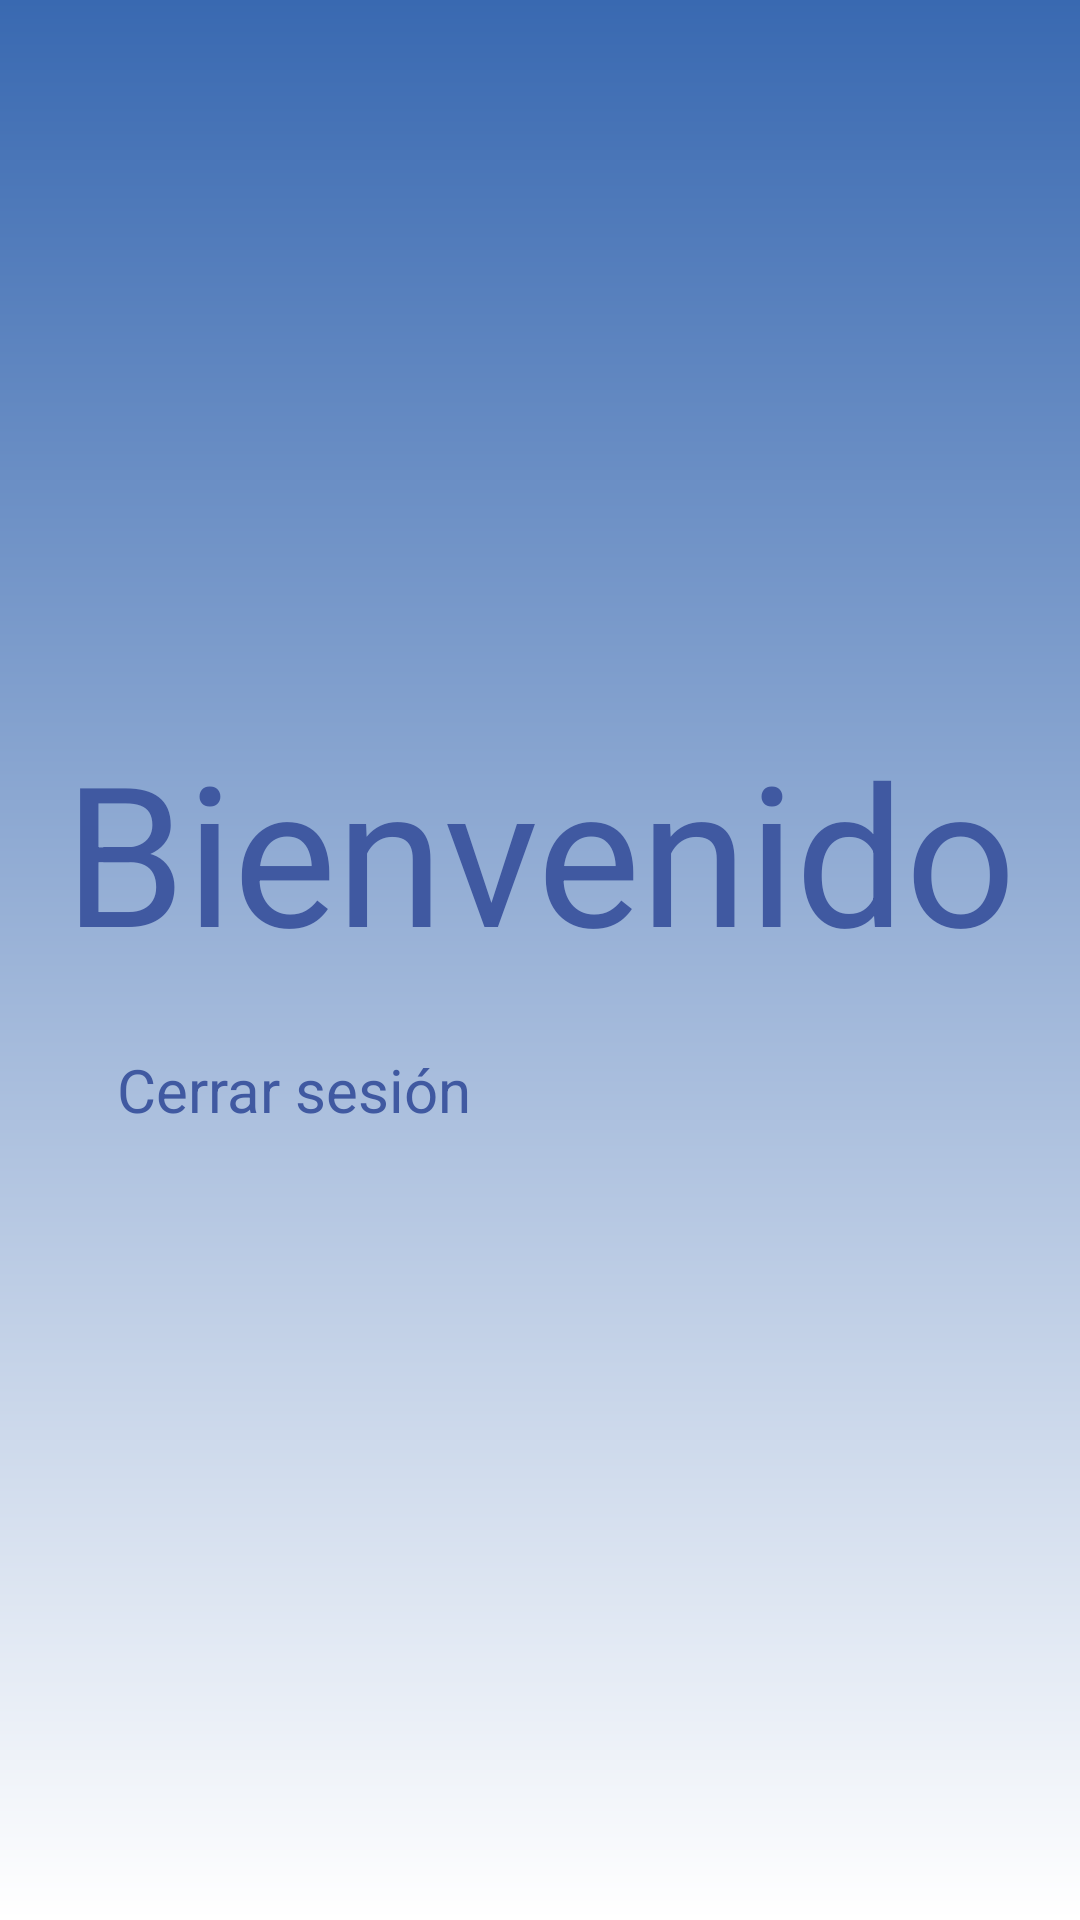

Write the Android layout XML for this screen, with the resource values it uses.
<!-- AndroidManifest.xml: application theme Theme.Proyecto_app -->
<!-- res/layout/activity_main_page.xml -->
<?xml version="1.0" encoding="utf-8"?>
<RelativeLayout xmlns:android="http://schemas.android.com/apk/res/android"
    xmlns:app="http://schemas.android.com/apk/res-auto"
    xmlns:tools="http://schemas.android.com/tools"
    android:layout_width="match_parent"
    android:layout_height="match_parent"
    android:background="@drawable/login_background"
    android:gravity="center"
    android:padding="16dp"
    tools:context=".MainActivity">

    <LinearLayout
        android:layout_width="match_parent"
        android:layout_height="wrap_content"
        android:gravity="center"
        android:orientation="vertical">




        <TextView
            android:layout_width="wrap_content"
            android:layout_height="wrap_content"
            android:text="Bienvenido"
            android:textSize="65sp"
            android:textColor="#4059A1"
            android:id="@+id/signin_btn"/>
        <Button
            android:layout_width="match_parent"
            android:layout_height="wrap_content"
            android:layout_margin="5dp"
            android:text="Cerrar sesión"
            android:backgroundTint="@color/white"
            android:textColor="#4059A1"
            android:padding="18dp"
            android:textSize="20sp"
            android:id="@+id/logout"/>

    </LinearLayout>


</RelativeLayout>
<!-- resources referenced by this layout -->
<resources>
  <!-- drawable login_background (drawable) -->
  <?xml version="1.0" encoding="utf-8"?>
  <shape xmlns:android="http://schemas.android.com/apk/res/android">
  
              <gradient android:type="linear" android:angle="100"
                  android:startColor="#3969B1" android:endColor="#FFFF"/>
  </shape>
  <style name="Theme.Proyecto_app" parent="Base.Theme.Proyecto_app">
          
          <item name="android:navigationBarColor">@android:color/transparent</item>
          <item name="android:statusBarColor">@android:color/transparent</item>
          <item name="android:windowLightStatusBar">?attr/isLightTheme</item>
      </style>
  <!-- not gathered from this repository: default colours our renderer supplied (Android Studio template values) -->
  <color name="white">#FFFFFFFF</color>
</resources>
